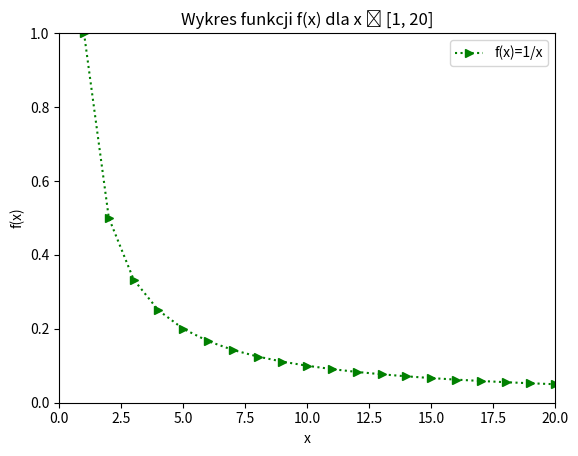

The matplotlib source for this figure:
import pandas as pd
import numpy as np
import matplotlib.pyplot as plt

x = range(1,21)
y = [1/y for y in x]
plt.plot(x,y,'g:>',label='f(x)=1/x')
plt.axis([1, len(x), 0, 1])
plt.xlabel('x')
plt.ylabel('f(x)')
plt.xticks(np.arange(0,21,2.5))
plt.title('Wykres funkcji f(x) dla x ϵ [1, 20]')
plt.legend()

plt.show()